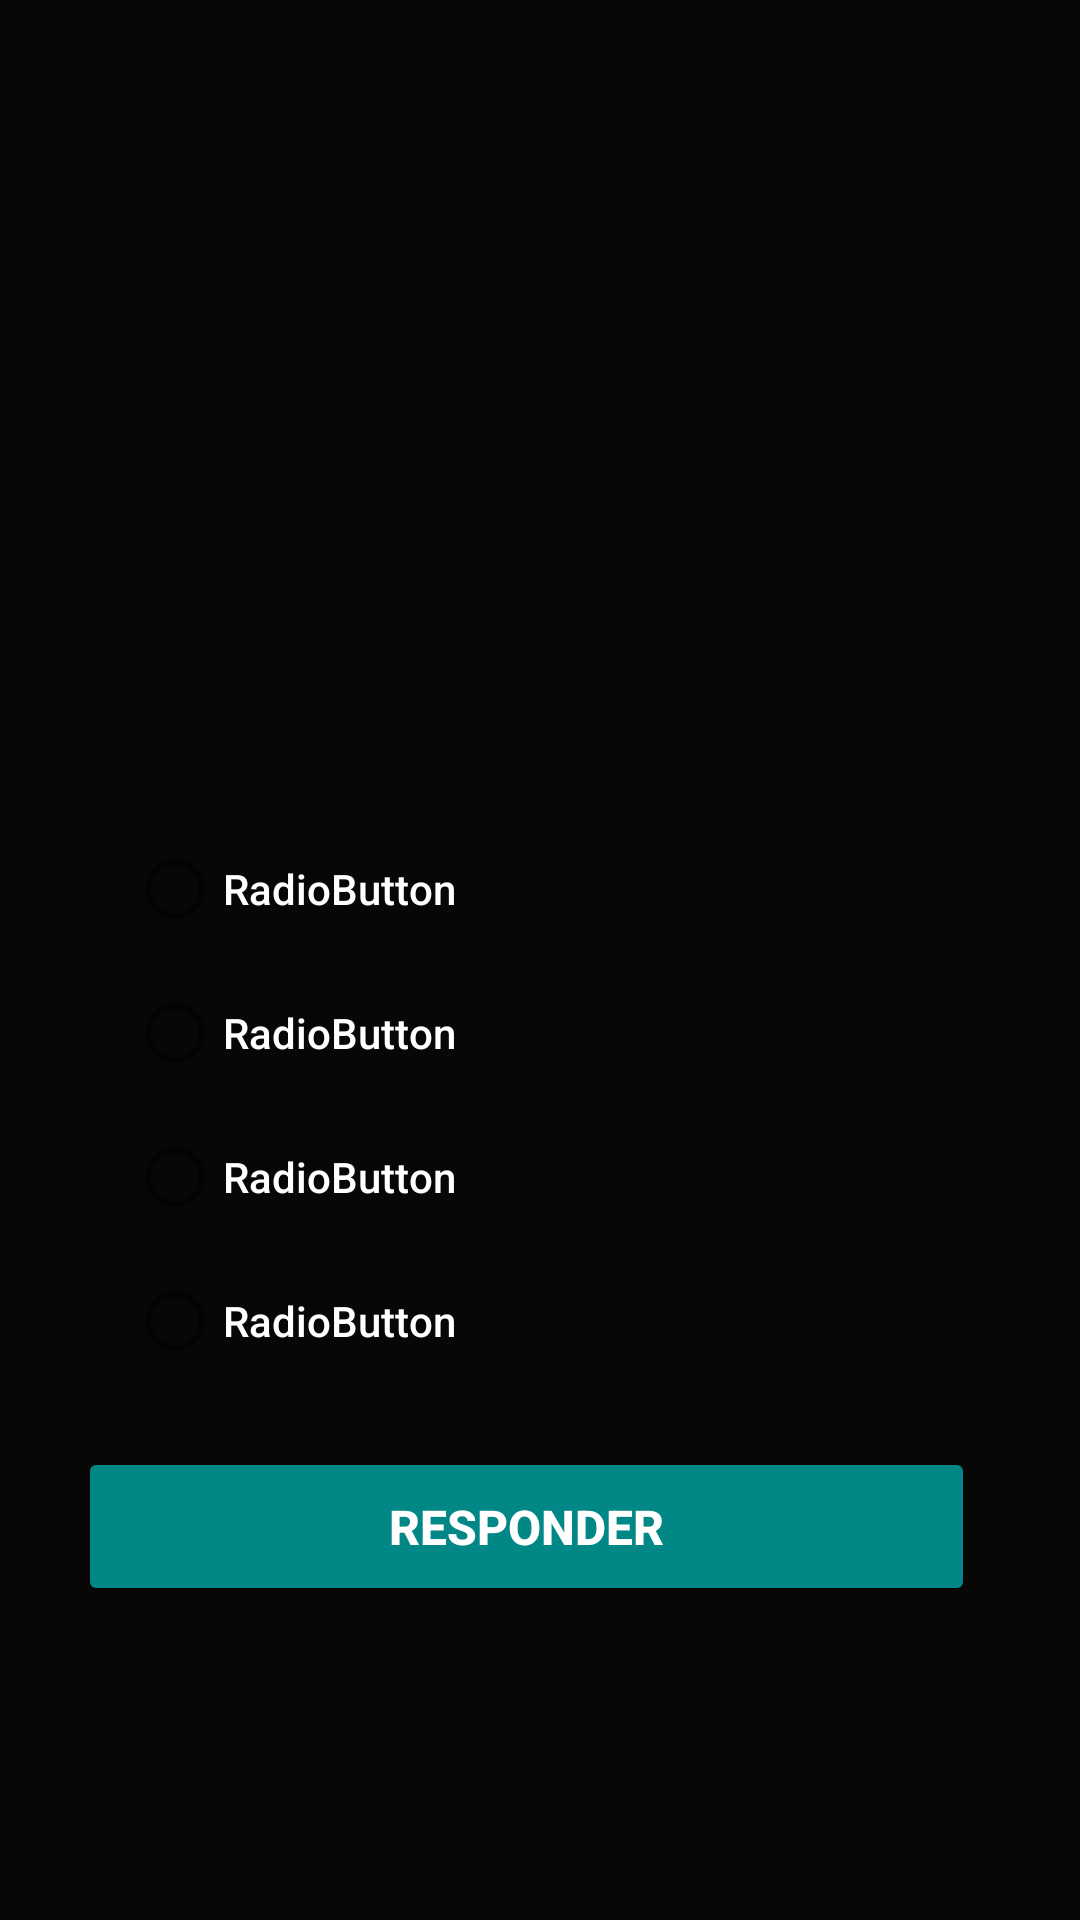

Android layout source for this screen:
<!-- AndroidManifest.xml: application theme Theme.Atividade2 -->
<!-- res/layout/activity_tela_de_perguntas.xml -->
<?xml version="1.0" encoding="utf-8"?>
<androidx.constraintlayout.widget.ConstraintLayout xmlns:android="http://schemas.android.com/apk/res/android"
    xmlns:app="http://schemas.android.com/apk/res-auto"
    xmlns:tools="http://schemas.android.com/tools"
    android:layout_width="match_parent"
    android:layout_height="match_parent"
    android:background="#090606"
    tools:context=".TelaDePerguntas">


    <ImageView
        android:id="@+id/iv_bandeira"
        android:layout_width="314dp"
        android:layout_height="214dp"
        android:adjustViewBounds="false"
        android:scaleType="fitXY"
        app:layout_constraintBottom_toBottomOf="parent"
        app:layout_constraintEnd_toEndOf="parent"
        app:layout_constraintHorizontal_bias="0.494"
        app:layout_constraintStart_toStartOf="parent"
        app:layout_constraintTop_toTopOf="parent"
        app:layout_constraintVertical_bias="0.098"
        app:srcCompat="@drawable/brasil" />

    <RadioGroup
        android:id="@+id/rg_alternativas"
        android:layout_width="200dp"
        android:layout_height="192dp"
        android:layout_marginTop="228dp"
        app:layout_constraintBottom_toBottomOf="parent"
        app:layout_constraintEnd_toEndOf="parent"
        app:layout_constraintHorizontal_bias="0.265"
        app:layout_constraintStart_toStartOf="parent"
        app:layout_constraintTop_toTopOf="@+id/iv_bandeira"
        app:layout_constraintVertical_bias="0.015">

        <RadioButton
            android:id="@+id/rb_alternativaA"
            android:layout_width="match_parent"
            android:layout_height="wrap_content"
            android:layout_gravity="start"
            android:fontFamily="sans-serif-medium"
            android:layoutDirection="ltr"
            android:text="@string/radiobutton"
            android:textColor="@color/white"
            android:textSize="14sp" />

        <RadioButton
            android:id="@+id/rb_alternativaB"
            android:layout_width="match_parent"
            android:layout_height="wrap_content"
            android:fontFamily="sans-serif-medium"
            android:layoutDirection="ltr"
            android:text="@string/radiobutton"
            android:textColor="@color/white"
            android:textSize="14sp" />

        <RadioButton
            android:id="@+id/rb_alternativaC"
            android:layout_width="match_parent"
            android:layout_height="wrap_content"
            android:fontFamily="sans-serif-medium"
            android:layoutDirection="ltr"
            android:text="@string/radiobutton"
            android:textColor="@color/white"
            android:textSize="14sp" />

        <RadioButton
            android:id="@+id/rb_alternativaD"
            android:layout_width="match_parent"
            android:layout_height="wrap_content"
            android:fontFamily="sans-serif-medium"
            android:layoutDirection="ltr"
            android:text="@string/radiobutton"
            android:textColor="@color/white"
            android:textSize="14sp" />

    </RadioGroup>

    <Button
        android:id="@+id/btn_responder"
        android:layout_width="299dp"
        android:layout_height="53dp"
        android:layout_marginTop="8dp"
        android:backgroundTint="@color/teal_700"
        android:enabled="false"
        android:text="@string/responder"
        android:textColor="@color/white"
        android:textSize="16sp"
        android:textStyle="bold"
        app:layout_constraintBottom_toBottomOf="parent"
        app:layout_constraintEnd_toEndOf="parent"
        app:layout_constraintHorizontal_bias="0.428"
        app:layout_constraintStart_toStartOf="parent"
        app:layout_constraintTop_toBottomOf="@+id/rg_alternativas"
        app:layout_constraintVertical_bias="0.087" />

</androidx.constraintlayout.widget.ConstraintLayout>
<!-- resources referenced by this layout -->
<resources>
  <color name="teal_700">#FF018786</color>
  <color name="white">#FFFFFFFF</color>
  <string name="radiobutton">RadioButton</string>
  <string name="responder">RESPONDER</string>
  <style name="Theme.Atividade2" parent="Theme.MaterialComponents.DayNight.DarkActionBar">
          
          <item name="colorPrimary">@color/purple_500</item>
          <item name="colorPrimaryVariant">@color/purple_700</item>
          <item name="colorOnPrimary">@color/white</item>
          
          <item name="colorSecondary">@color/teal_200</item>
          <item name="colorSecondaryVariant">@color/teal_700</item>
          <item name="colorOnSecondary">@color/black</item>
          
          <item name="android:statusBarColor">?attr/colorPrimaryVariant</item>
          
  
          
  
  
  
      </style>
  <color name="purple_500">#FF6200EE</color>
  <color name="purple_700">#FF3700B3</color>
  <color name="teal_200">#FF03DAC5</color>
  <color name="black">#FF000000</color>
</resources>
